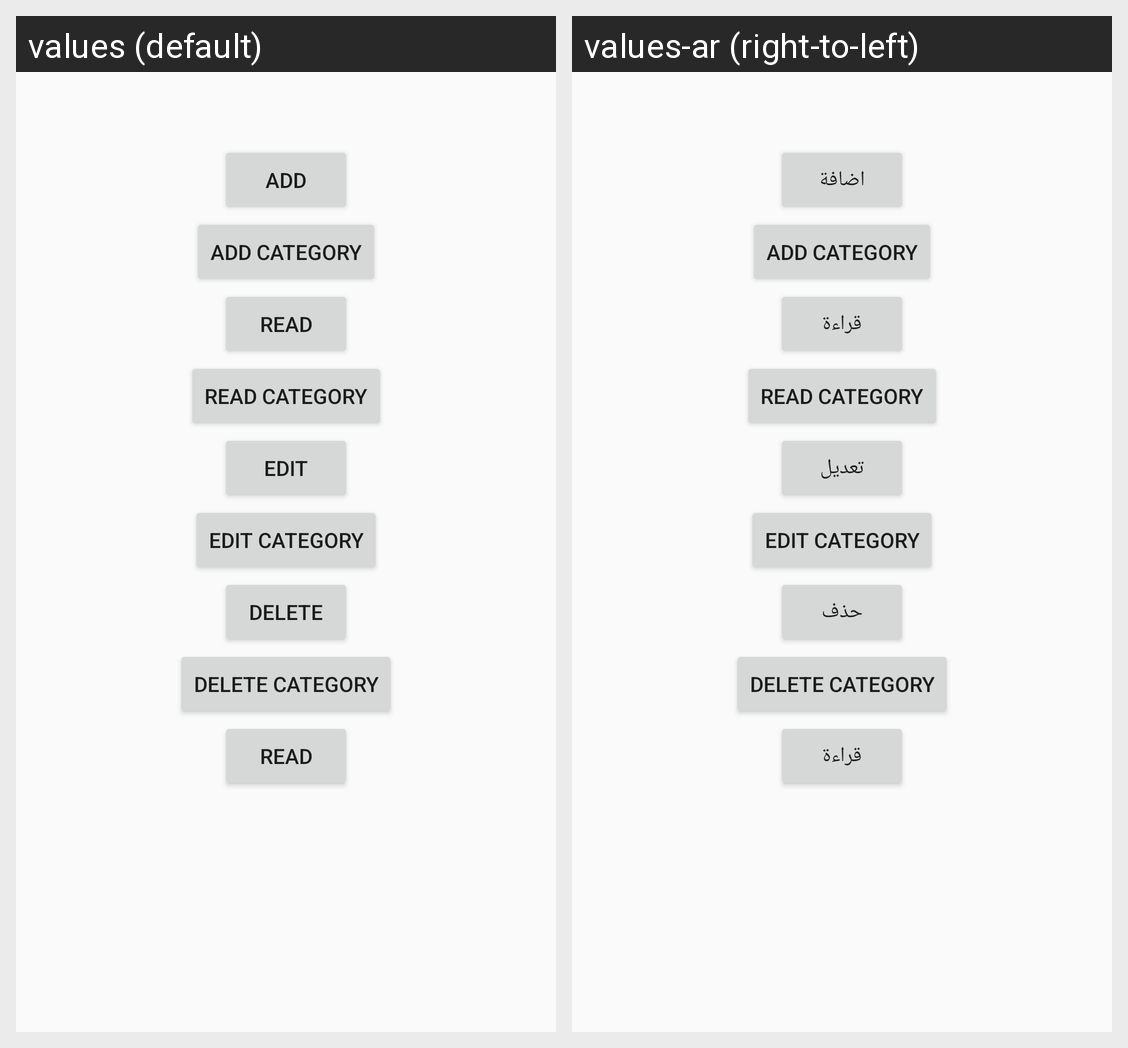

Strings drawn on this Android screen and how each of the app's shown locales translates them:
Android screen res/layout/activity_s_q_lite_exmaple1.xml rendered under 2 locales, left to right: values (default), values-ar (right-to-left). Device: Nexus 5 (rendered at 1080×1920; each locale shown at half size, 540×960, under a caption strip naming it); theme Theme.AndroidDevelopment120212022.
Strings drawn on this screen, with the default value and each locale's value (text and hints the layout hard-codes, and strings that could not be matched under every locale, appear in the picture but are not listed):

add
  values: Add
  values-ar: اضافة

add_category
  values: add category
  values-ar: add category  [not translated; the default value is used]

read
  values: read
  values-ar: قراءة

read_category
  values: read category
  values-ar: read category  [not translated; the default value is used]

edit
  values: edit
  values-ar: تعديل

edit_category
  values: edit category
  values-ar: edit category  [not translated; the default value is used]

delete
  values: delete
  values-ar: حذف

delete_category
  values: delete category
  values-ar: delete category  [not translated; the default value is used]
